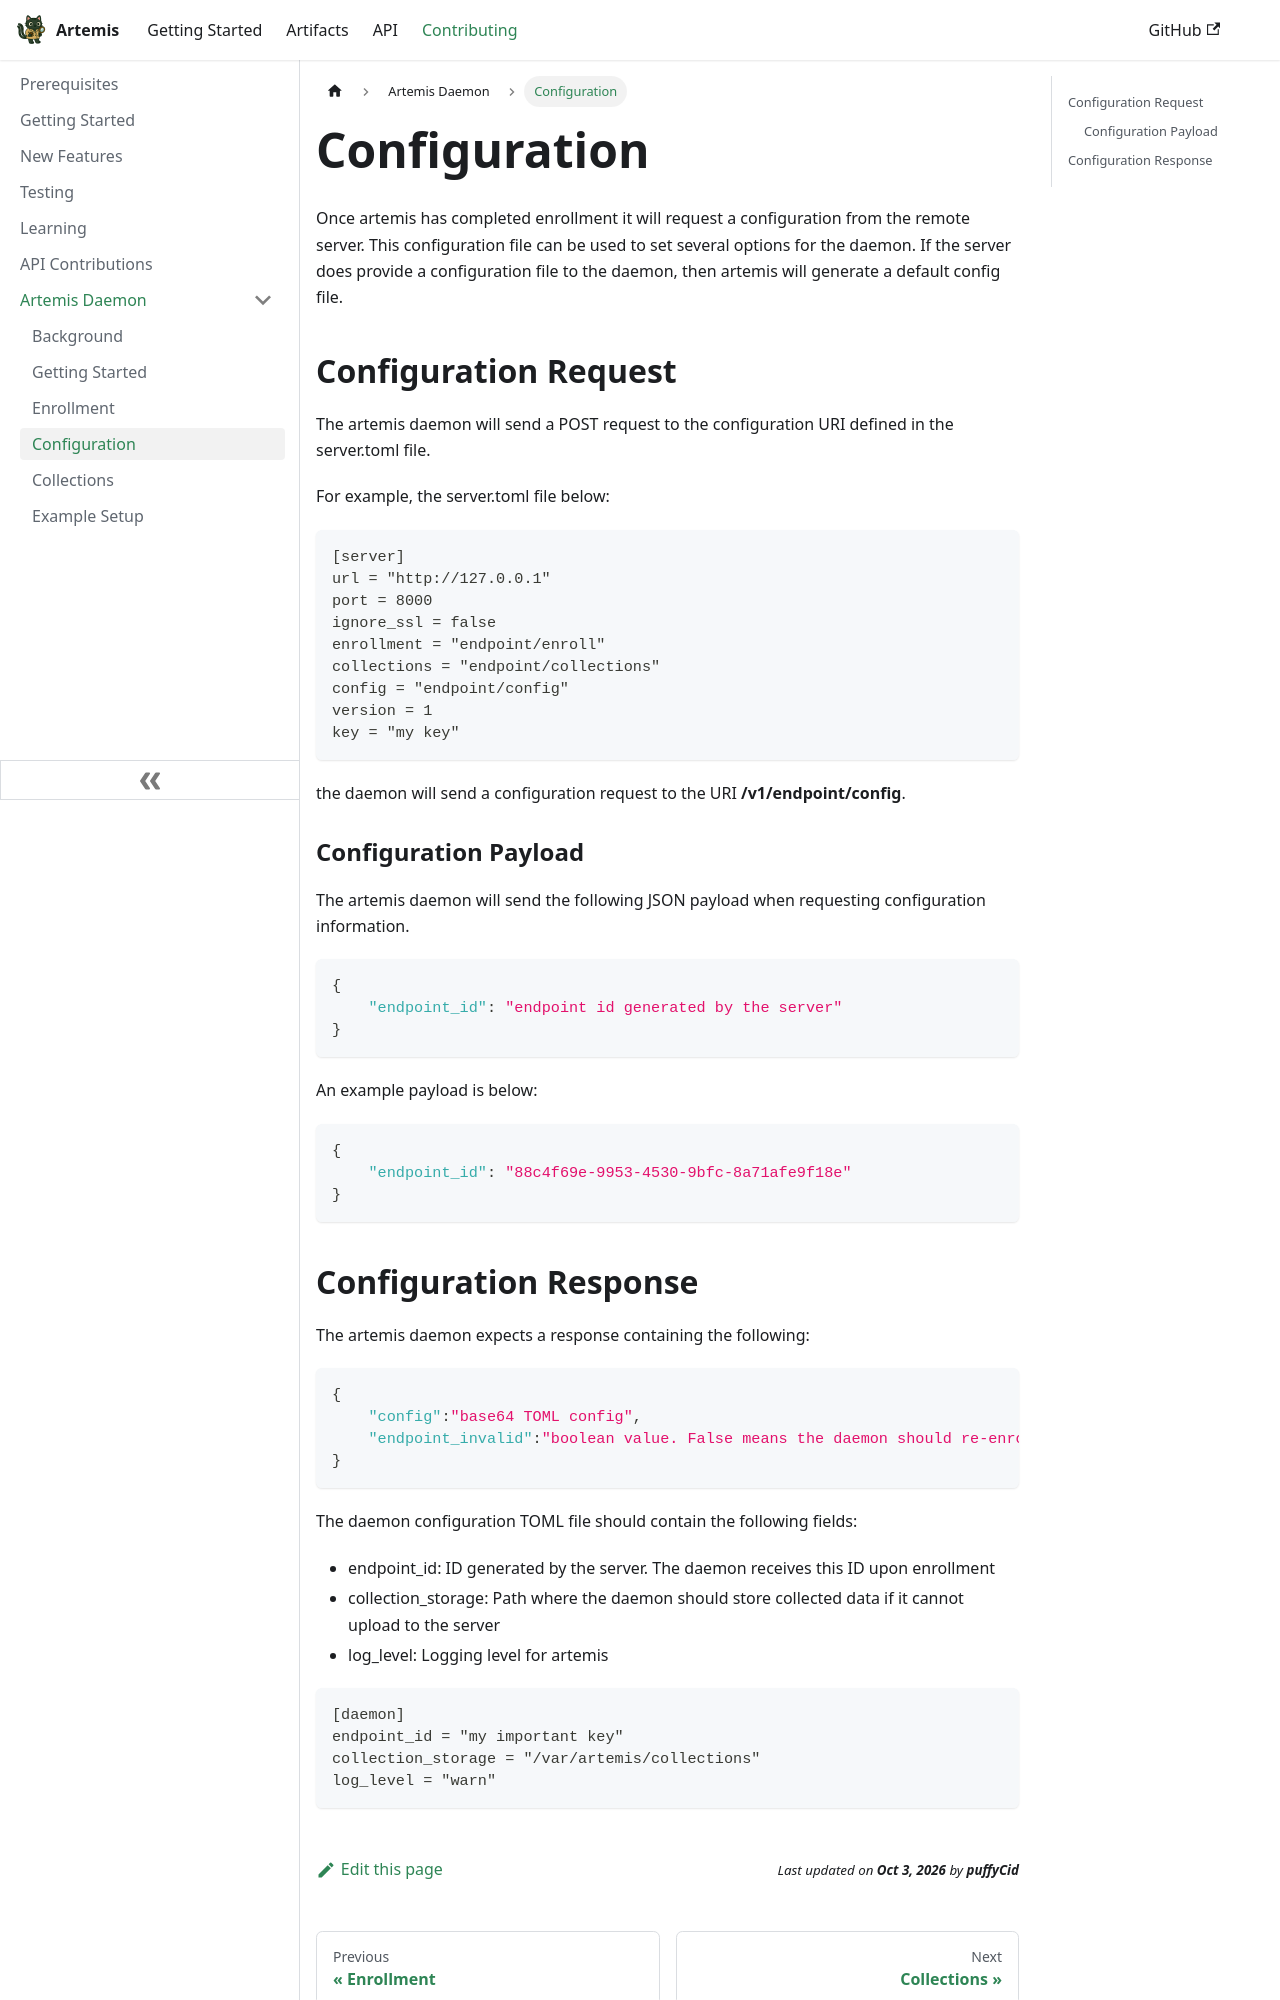

repository: puffyCid/artemis-api · page: docs/Contributing/Daemon/configuration.html · generator: docusaurus

---
sidebar_position: 4
description: Daemon configuration
---

# Configuration

Once artemis has completed enrollment it will request a configuration from the remote server. This configuration file can be used to set several options for the daemon. If the server does provide a configuration file to the daemon, then artemis will generate a default config file.

## Configuration Request

The artemis daemon will send a POST request to the configuration URI defined in the server.toml file.

For example, the server.toml file below:
```toml
[server]
url = "http://127.0.0.1"
port = 8000
ignore_ssl = false
enrollment = "endpoint/enroll"
collections = "endpoint/collections"
config = "endpoint/config"
version = 1
key = "my key"
```

the daemon will send a configuration request to the URI **/v1/endpoint/config**.

### Configuration Payload

The artemis daemon will send the following JSON payload when requesting configuration information.

```json
{
    "endpoint_id": "endpoint id generated by the server"
}
```

An example payload is below:

```json
{
    "endpoint_id": "88c4f69e-9953-4530-9bfc-8a71afe9f18e"
}
```
